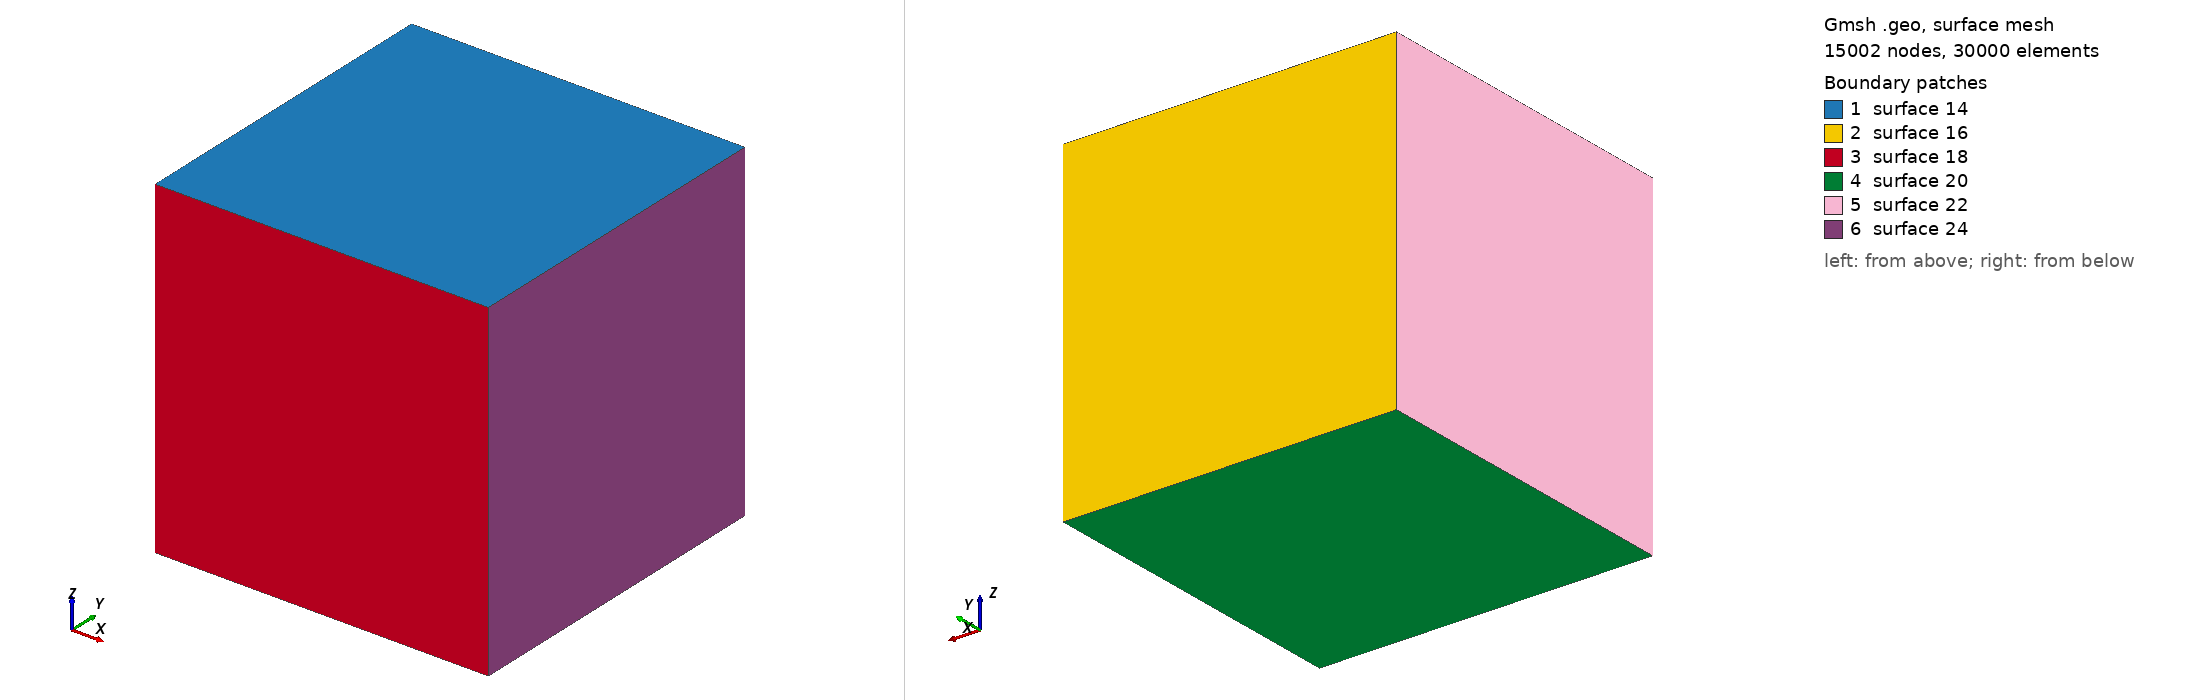

Gmsh geometry script, surface-meshed: 15002 nodes, 30000 surface elements. Boundary patches (legend numbers): 1 surface 14, 2 surface 16, 3 surface 18, 4 surface 20, 5 surface 22, 6 surface 24. Left view from above one corner, right view from below the opposite corner. The script declares no physical surfaces, so the legend lists its geometric surfaces. The drawing asked Gmsh for element sizes between 1% and 20% of the model's largest extent; the script's own settings can give other sizes.

=== cube_tet.geo (drawn) ===
cl1 = 0.02;
Point(1) = {0, 0, 0, cl1};
Point(2) = {1, 0, 0, cl1};
Point(3) = {0, 1, 0, cl1};
Point(4) = {1, 1, 0, cl1};
Point(5) = {0, 0, 1, cl1};
Point(6) = {1, 0, 1, cl1};
Point(7) = {0, 1, 1, cl1};
Point(8) = {1, 1, 1, cl1};
Line(1) = {7, 8};
Line(2) = {8, 4};
Line(3) = {4, 3};
Line(4) = {3, 7};
Line(5) = {1, 5};
Line(6) = {5, 6};
Line(7) = {6, 2};
Line(8) = {2, 1};
Line(9) = {3, 1};
Line(10) = {7, 5};
Line(11) = {8, 6};
Line(12) = {4, 2};
Line Loop(14) = {1, 11, -6, -10};
Plane Surface(14) = {14};
Transfinite Surface {14};
Line Loop(16) = {3, 4, 1, 2};
Plane Surface(16) = {16};
Transfinite Surface {16};
Line Loop(18) = {6, 7, 8, 5};
Plane Surface(18) = {18};
Transfinite Surface {18};
Line Loop(20) = {3, 9, -8, -12};
Plane Surface(20) = {20};
Transfinite Surface {20};
Line Loop(22) = {4, 10, -5, -9};
Plane Surface(22) = {22};
Transfinite Surface {22};
Line Loop(24) = {11, 7, -12, -2};
Plane Surface(24) = {24};
Transfinite Surface {24};
Surface Loop(26) = {24, 14, 16, 20, 22, 18};
Volume(26) = {26};
Transfinite Volume {26};

Physical Volume(30) = {26};
